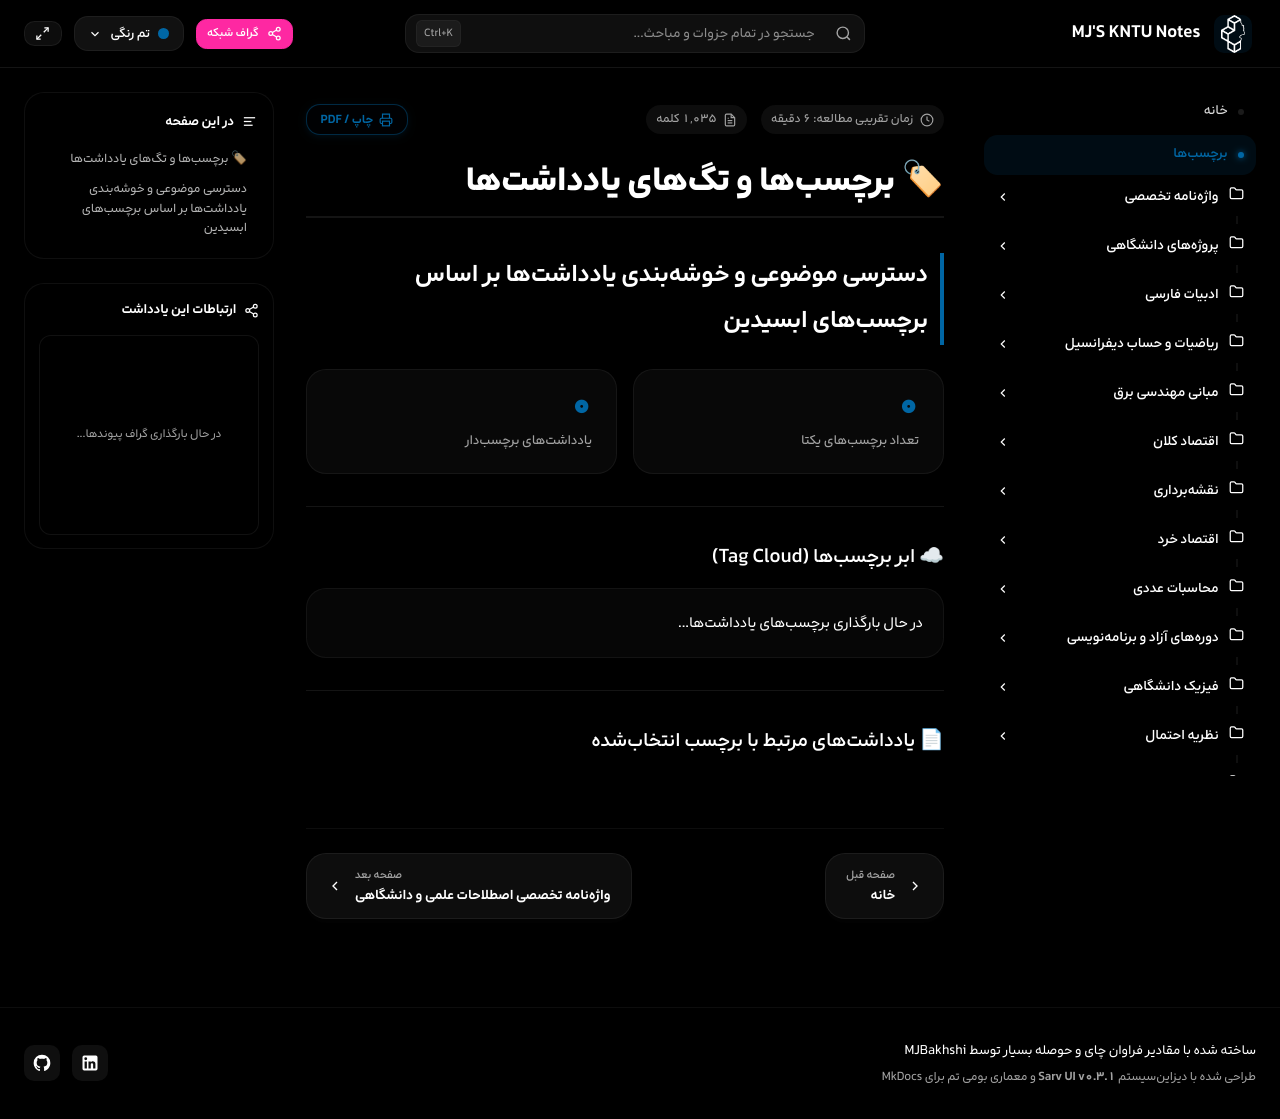

repository: mjb4khshi/KNTU · page: tags/index.html · generator: mkdocs

---
title: برچسبها و تگهای یادداشتها
---

# 🏷 برچسبها و تگهای یادداشتها
## دسترسی موضوعی و خوشهبندی یادداشتها بر اساس برچسبهای ابسیدین

<div class="sarv-tags-stats-bar">
  <div class="tags-stat-card">
    <span class="tags-stat-num" id="total-tags-count">۰</span>
    <span class="tags-stat-label">تعداد برچسبهای یکتا</span>
  </div>
  <div class="tags-stat-card">
    <span class="tags-stat-num" id="tagged-notes-count">۰</span>
    <span class="tags-stat-label">یادداشتهای برچسبدار</span>
  </div>
</div>

---

### ☁ ابر برچسبها (Tag Cloud)
<div id="sarv-tags-cloud-container" class="sarv-tags-cloud-box">
  <div class="sarv-loading-placeholder">در حال بارگذاری برچسبهای یادداشتها...</div>
</div>

---

### 📄 یادداشتهای مرتبط با برچسب انتخابشده
<div class="sarv-active-tag-header" id="sarv-active-tag-header" style="display: none;">
  <span class="active-tag-title">یادداشتهای دارای برچسب:</span>
  <span class="active-tag-badge" id="active-tag-name"></span>
  <button type="button" class="btn btn-sm btn-neutral" onclick="clearSelectedTag()">نمایش همه یادداشتها</button>
</div>

<div id="sarv-tagged-notes-list" class="sarv-tagged-notes-grid">
  <!-- لیست یادداشتها توسط جاوا اسکریپت تزریق میشود -->
</div>

<style>
.sarv-tags-stats-bar {
  display: grid;
  grid-template-columns: repeat(auto-fit, minmax(200px, 1fr));
  gap: 1rem;
  margin: 1.5rem 0 2rem 0;
}
.tags-stat-card {
  padding: 1.25rem 1.5rem;
  border-radius: var(--radius-card);
  background: color-mix(in oklab, var(--color-base-500) 25%, transparent);
  border: 1px solid color-mix(in oklab, var(--color-base-500) 50%, transparent);
  display: flex;
  flex-direction: column;
  gap: 0.35rem;
}
.tags-stat-num {
  font-size: 2rem;
  font-weight: 900;
  color: var(--color-primary);
  line-height: 1;
}
.tags-stat-label {
  font-size: 0.85rem;
  color: var(--color-neutral);
  font-weight: 500;
}
.sarv-tags-cloud-box {
  display: flex;
  flex-wrap: wrap;
  gap: 0.65rem;
  padding: 1.25rem;
  border-radius: var(--radius-card);
  background: color-mix(in oklab, var(--color-base-500) 18%, transparent);
  border: 1px solid color-mix(in oklab, var(--color-base-500) 45%, transparent);
  margin-bottom: 2rem;
}
.sarv-tag-pill {
  display: inline-flex;
  align-items: center;
  gap: 0.5rem;
  padding: 0.4rem 0.85rem;
  border-radius: 9999px;
  background: color-mix(in oklab, var(--color-primary) 12%, transparent);
  color: var(--color-primary);
  border: 1px solid color-mix(in oklab, var(--color-primary) 30%, transparent);
  font-weight: 700;
  font-size: 0.85rem;
  cursor: pointer;
  transition: all 0.2s cubic-bezier(0.4, 0, 0.2, 1);
  text-decoration: none !important;
}
.sarv-tag-pill:hover, .sarv-tag-pill.is-active {
  background: var(--color-primary);
  color: var(--color-primary-content, #fff) !important;
  transform: translateY(-2px);
  box-shadow: 0 4px 12px color-mix(in oklab, var(--color-primary) 35%, transparent);
}
.sarv-tag-count {
  font-size: 0.72rem;
  padding: 0.15rem 0.45rem;
  border-radius: 9999px;
  background: color-mix(in oklab, currentColor 18%, transparent);
}
.sarv-active-tag-header {
  display: flex;
  align-items: center;
  gap: 0.75rem;
  margin-bottom: 1.25rem;
  padding: 0.75rem 1rem;
  border-radius: var(--radius-button);
  background: color-mix(in oklab, var(--color-base-500) 30%, transparent);
  flex-wrap: wrap;
}
.active-tag-title {
  font-weight: 700;
  font-size: 0.9rem;
}
.active-tag-badge {
  font-weight: 800;
  color: var(--color-primary);
  font-size: 1rem;
}
.sarv-tagged-notes-grid {
  display: grid;
  grid-template-columns: repeat(auto-fill, minmax(280px, 1fr));
  gap: 1rem;
}
.sarv-note-card {
  display: flex;
  flex-direction: column;
  padding: 1.15rem;
  border-radius: var(--radius-card);
  background: color-mix(in oklab, var(--color-base-500) 25%, transparent);
  border: 1px solid color-mix(in oklab, var(--color-base-500) 50%, transparent);
  text-decoration: none !important;
  color: inherit;
  transition: all 0.2s ease;
}
.sarv-note-card:hover {
  border-color: var(--color-primary);
  background: color-mix(in oklab, var(--color-primary) 10%, transparent);
  transform: translateY(-3px);
}
.sarv-note-title {
  font-weight: 700;
  font-size: 0.95rem;
  color: var(--color-base-content);
  margin-bottom: 0.4rem;
}
.sarv-note-folder {
  font-size: 0.75rem;
  color: var(--color-neutral);
  margin-bottom: 0.6rem;
}
.sarv-note-tags {
  display: flex;
  flex-wrap: wrap;
  gap: 0.35rem;
  margin-top: auto;
}
.sarv-note-tag-badge {
  font-size: 0.7rem;
  padding: 0.15rem 0.45rem;
  border-radius: 6px;
  background: color-mix(in oklab, var(--color-base-500) 50%, transparent);
  color: var(--color-neutral);
}
</style>

<script>
(function() {
  let tagsData = null;
  let activeTag = null;

  async function loadTags() {
    try {
      const siteRootMeta = document.querySelector('meta[name="sarv-site-root"]')?.getAttribute('content') || './';
      const cleanRoot = siteRootMeta.endsWith('/') ? siteRootMeta : siteRootMeta + '/';
      let res = await fetch(cleanRoot + 'sarv-tags.json');
      if (!res.ok) {
        res = await fetch('./sarv-tags.json');
      }
      if (!res.ok) {
        res = await fetch('/KNTU/sarv-tags.json');
      }
      if (res.ok) {
        tagsData = await res.json();
        renderTagsUI();
      } else {
        console.warn("Could not load tags from candidate paths.");
      }
    } catch(e) {
      console.warn("Could not load tags:", e);
    }
  }

  function toPersianDigits(num) {
    const farsiDigits = ['۰', '۱', '۲', '۳', '۴', '۵', '۶', '۷', '۸', '۹'];
    return num.toString().replace(/\d/g, d => farsiDigits[d]);
  }

  function renderTagsUI() {
    if (!tagsData) return;
    const cloudBox = document.getElementById('sarv-tags-cloud-container');
    const totalCountEl = document.getElementById('total-tags-count');
    const taggedNotesCountEl = document.getElementById('tagged-notes-count');

    const tags = Object.keys(tagsData).sort((a,b) => tagsData[b].length - tagsData[a].length);
    const uniqueNotes = new Set();
    tags.forEach(t => tagsData[t].forEach(n => uniqueNotes.add(n.url)));

    if (totalCountEl) totalCountEl.textContent = toPersianDigits(tags.length);
    if (taggedNotesCountEl) taggedNotesCountEl.textContent = toPersianDigits(uniqueNotes.size);

    cloudBox.innerHTML = '';
    tags.forEach(tag => {
      const count = tagsData[tag].length;
      const pill = document.createElement('a');
      pill.className = 'sarv-tag-pill';
      pill.href = '#' + tag;
      pill.innerHTML = `<span>#${tag}</span><span class="sarv-tag-count">${toPersianDigits(count)}</span>`;
      pill.onclick = (e) => {
        e.preventDefault();
        selectTag(tag);
      };
      cloudBox.appendChild(pill);
    });

    // Check if URL has hash
    const hash = decodeURIComponent(window.location.hash.replace(/^#/, ''));
    if (hash && tagsData[hash]) {
      selectTag(hash);
    } else {
      showAllNotes();
    }
  }

  function selectTag(tag) {
    activeTag = tag;
    window.location.hash = tag;

    // Highlight pill
    document.querySelectorAll('.sarv-tag-pill').forEach(pill => {
      pill.classList.toggle('is-active', pill.querySelector('span')?.textContent === '#' + tag);
    });

    const header = document.getElementById('sarv-active-tag-header');
    const nameEl = document.getElementById('active-tag-name');
    if (header && nameEl) {
      header.style.display = 'flex';
      nameEl.textContent = '#' + tag;
    }

    renderNotes(tagsData[tag] || []);
  }

  window.clearSelectedTag = function() {
    activeTag = null;
    history.replaceState(null, null, ' ');
    document.querySelectorAll('.sarv-tag-pill').forEach(pill => pill.classList.remove('is-active'));
    const header = document.getElementById('sarv-active-tag-header');
    if (header) header.style.display = 'none';
    showAllNotes();
  };

  function showAllNotes() {
    if (!tagsData) return;
    const allNotesMap = new Map();
    Object.keys(tagsData).forEach(tag => {
      tagsData[tag].forEach(note => {
        if (!allNotesMap.has(note.url)) {
          allNotesMap.set(note.url, { ...note, tags: [tag] });
        } else {
          allNotesMap.get(note.url).tags.push(tag);
        }
      });
    });
    renderNotes(Array.from(allNotesMap.values()));
  }

  function renderNotes(notes) {
    const listEl = document.getElementById('sarv-tagged-notes-list');
    if (!listEl) return;
    const siteRootMeta = document.querySelector('meta[name="sarv-site-root"]')?.getAttribute('content') || './';
    const cleanRoot = siteRootMeta.endsWith('/') ? siteRootMeta : siteRootMeta + '/';

    if (notes.length === 0) {
      listEl.innerHTML = '<div style="color: var(--color-neutral); padding: 1.5rem;">هیچ یادداشتی با این برچسب یافت نشد.</div>';
      return;
    }

    listEl.innerHTML = notes.map(n => {
      const dest = cleanRoot + (n.url || '').replace(/^\/+/, '');
      const folderBadge = n.folder ? `<div class="sarv-note-folder">📁 ${n.folder}</div>` : '';
      const tagsBadges = (n.tags || []).map(t => `<span class="sarv-note-tag-badge">#${t}</span>`).join('');
      return `
        <a href="${dest}" class="sarv-note-card">
          <div class="sarv-note-title">📄 ${n.title}</div>
          ${folderBadge}
          <div class="sarv-note-tags">${tagsBadges}</div>
        </a>
      `;
    }).join('');
  }

  window.addEventListener('hashchange', () => {
    const hash = decodeURIComponent(window.location.hash.replace(/^#/, ''));
    if (hash && tagsData && tagsData[hash]) {
      selectTag(hash);
    }
  });

  if (document.readyState === 'loading') {
    document.addEventListener('DOMContentLoaded', loadTags);
  } else {
    loadTags();
  }
})();
</script>
